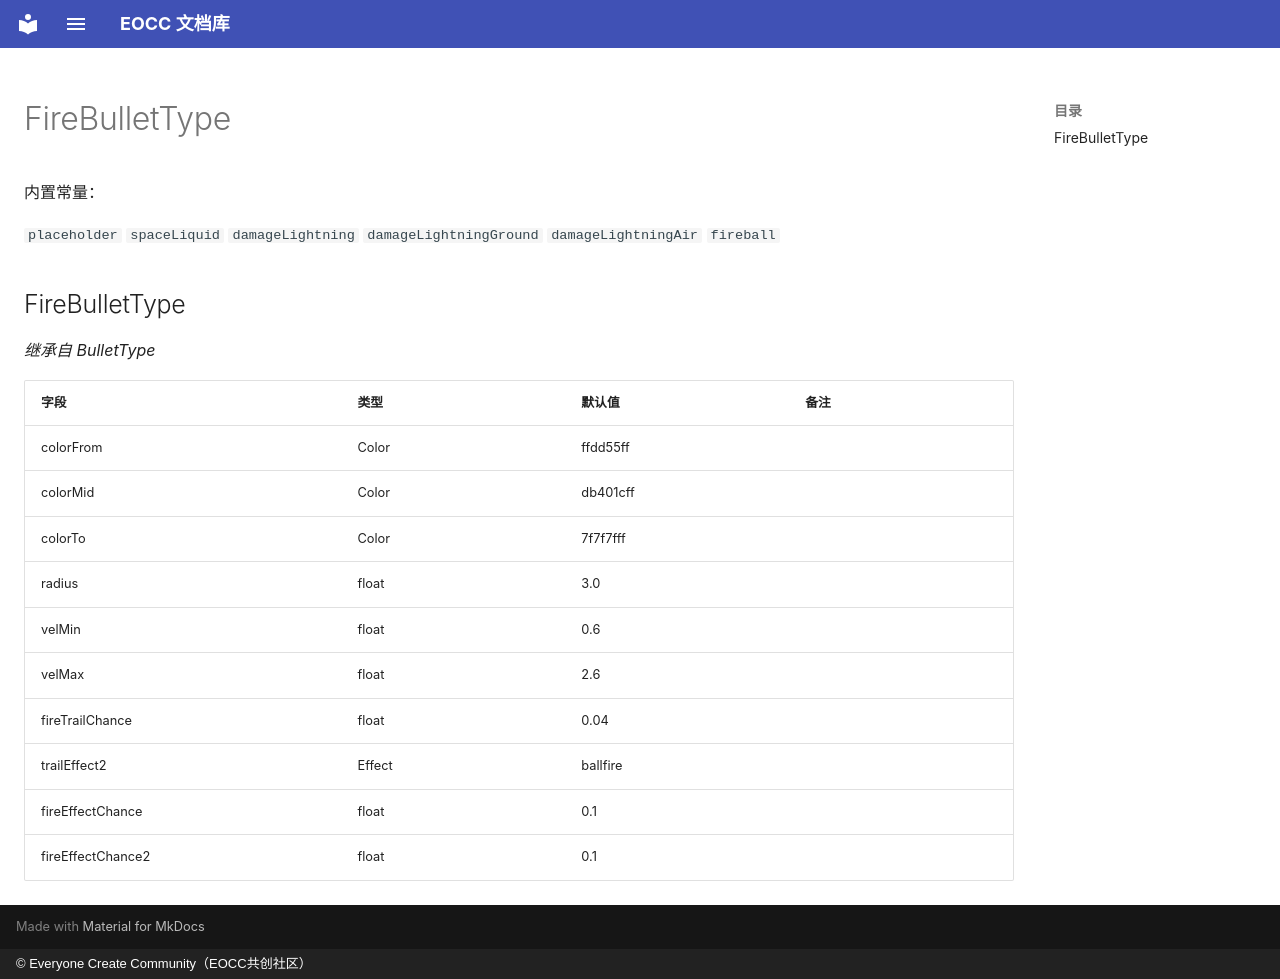

repository: eoccc/eoccc.github.io · page: wiki/mindustry/zh/Modding%20Classes/FireBulletType/index.html · generator: mkdocs · copyright: © Everyone Create Community（EOCC共创社区）

# FireBulletType

内置常量：

`placeholder` `spaceLiquid` `damageLightning` `damageLightningGround` `damageLightningAir` `fireball`

## FireBulletType

*继承自 BulletType*

| 字段 | 类型 | 默认值 | 备注 |
|---|---|---|---|
| colorFrom | Color | ffdd55ff |  |
| colorMid | Color | db401cff |  |
| colorTo | Color | 7f7f7fff |  |
| radius | float | 3.0 |  |
| velMin | float | 0.6 |  |
| velMax | float | 2.6 |  |
| fireTrailChance | float | 0.04 |  |
| trailEffect2 | Effect | ballfire |  |
| fireEffectChance | float | 0.1 |  |
| fireEffectChance2 | float | 0.1 |  |
